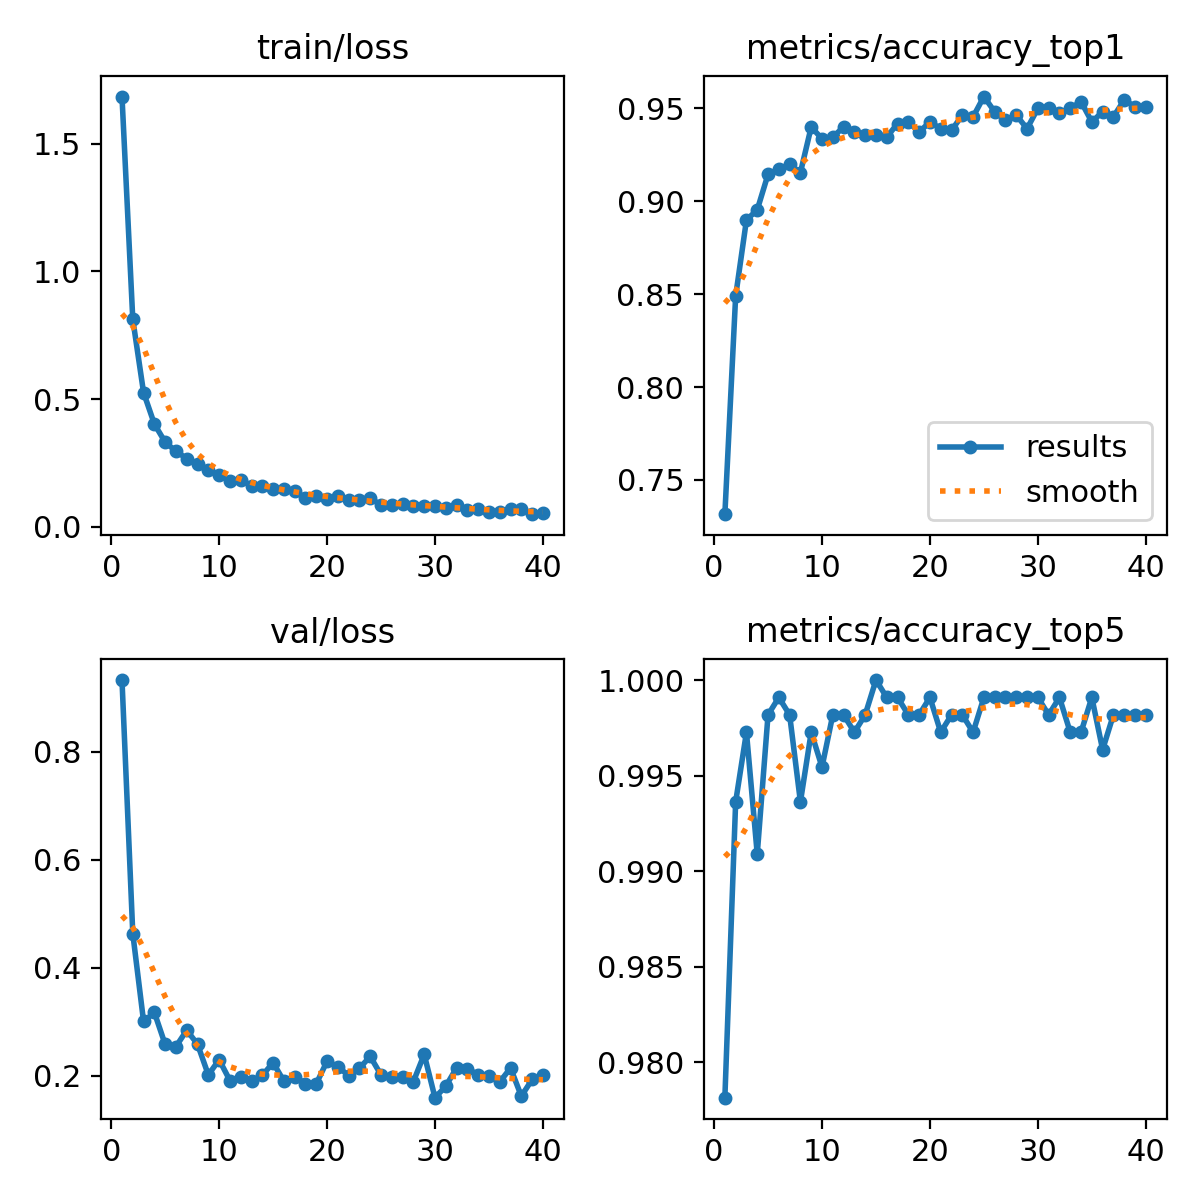

Source data for this figure (header and first rows):
epoch, time, train/loss, metrics/accuracy_top1, metrics/accuracy_top5, val/loss, lr/pg0, lr/pg1, lr/pg2
1, 416.5, 1.685, 0.7316, 0.9782, 0.9322, 0.001662, 0.001662, 0.06842
2, 817.4, 0.8129, 0.8489, 0.9936, 0.4632, 0.003296, 0.003296, 0.03672
3, 1236, 0.5258, 0.8899, 0.9973, 0.3006, 0.004897, 0.004897, 0.004986
4, 1646, 0.4028, 0.8954, 0.9909, 0.3173, 0.004851, 0.004851, 0.004851
5, 2041, 0.332, 0.9145, 0.9982, 0.2582, 0.004802, 0.004802, 0.004802
6, 2425, 0.2959, 0.9172, 0.9991, 0.2542, 0.004752, 0.004752, 0.004752
7, 2810, 0.2677, 0.9199, 0.9982, 0.2844, 0.004703, 0.004703, 0.004703
8, 3193, 0.2456, 0.9154, 0.9936, 0.2586, 0.004653, 0.004653, 0.004653
9, 3580, 0.2226, 0.9399, 0.9973, 0.2018, 0.004604, 0.004604, 0.004604
10, 3976, 0.2047, 0.9336, 0.9954, 0.2299, 0.004555, 0.004555, 0.004555
11, 4362, 0.1791, 0.9345, 0.9982, 0.1914, 0.004505, 0.004505, 0.004505
12, 4748, 0.1846, 0.9399, 0.9982, 0.1983, 0.004456, 0.004456, 0.004456
13, 5136, 0.1618, 0.9372, 0.9973, 0.1906, 0.004406, 0.004406, 0.004406
14, 5524, 0.1594, 0.9354, 0.9982, 0.2008, 0.004357, 0.004357, 0.004357
15, 5913, 0.1493, 0.9354, 1, 0.2245, 0.004307, 0.004307, 0.004307
16, 6307, 0.1477, 0.9345, 0.9991, 0.1903, 0.004257, 0.004257, 0.004257
17, 6698, 0.1416, 0.9418, 0.9991, 0.1984, 0.004208, 0.004208, 0.004208
18, 7088, 0.1132, 0.9427, 0.9982, 0.1859, 0.004158, 0.004158, 0.004158
19, 7473, 0.1219, 0.9372, 0.9982, 0.1854, 0.004109, 0.004109, 0.004109
20, 7853, 0.1096, 0.9427, 0.9991, 0.2271, 0.004059, 0.004059, 0.004059
21, 8236, 0.1222, 0.939, 0.9973, 0.217, 0.00401, 0.00401, 0.00401
22, 8624, 0.1061, 0.9381, 0.9982, 0.2006, 0.00396, 0.00396, 0.00396
23, 9013, 0.1066, 0.9463, 0.9982, 0.2143, 0.003911, 0.003911, 0.003911
24, 9403, 0.1129, 0.9454, 0.9973, 0.2359, 0.003861, 0.003861, 0.003861
25, 9797, 0.08546, 0.9563, 0.9991, 0.2018, 0.003812, 0.003812, 0.003812
26, 10184, 0.08749, 0.9481, 0.9991, 0.1979, 0.003762, 0.003762, 0.003762
27, 10571, 0.09025, 0.9436, 0.9991, 0.1976, 0.003713, 0.003713, 0.003713
28, 10960, 0.08344, 0.9463, 0.9991, 0.1895, 0.003664, 0.003664, 0.003664
29, 11355, 0.08349, 0.939, 0.9991, 0.2398, 0.003614, 0.003614, 0.003614
30, 11764, 0.08255, 0.9499, 0.9991, 0.1597, 0.003564, 0.003564, 0.003564
31, 12159, 0.07415, 0.9499, 0.9982, 0.1808, 0.003515, 0.003515, 0.003515
32, 12551, 0.08535, 0.9472, 0.9991, 0.215, 0.003465, 0.003465, 0.003465
33, 12944, 0.06734, 0.9499, 0.9973, 0.213, 0.003416, 0.003416, 0.003416
34, 13338, 0.06899, 0.9536, 0.9973, 0.2023, 0.003367, 0.003367, 0.003367
35, 13724, 0.0595, 0.9427, 0.9991, 0.1989, 0.003317, 0.003317, 0.003317
36, 14119, 0.05956, 0.9481, 0.9964, 0.1888, 0.003268, 0.003268, 0.003268
37, 14517, 0.07004, 0.9454, 0.9982, 0.2146, 0.003218, 0.003218, 0.003218
38, 14910, 0.06844, 0.9545, 0.9982, 0.1625, 0.003168, 0.003168, 0.003168
39, 15304, 0.04994, 0.9509, 0.9982, 0.1933, 0.003119, 0.003119, 0.003119
40, 15696, 0.05354, 0.9509, 0.9982, 0.2012, 0.00307, 0.00307, 0.00307
